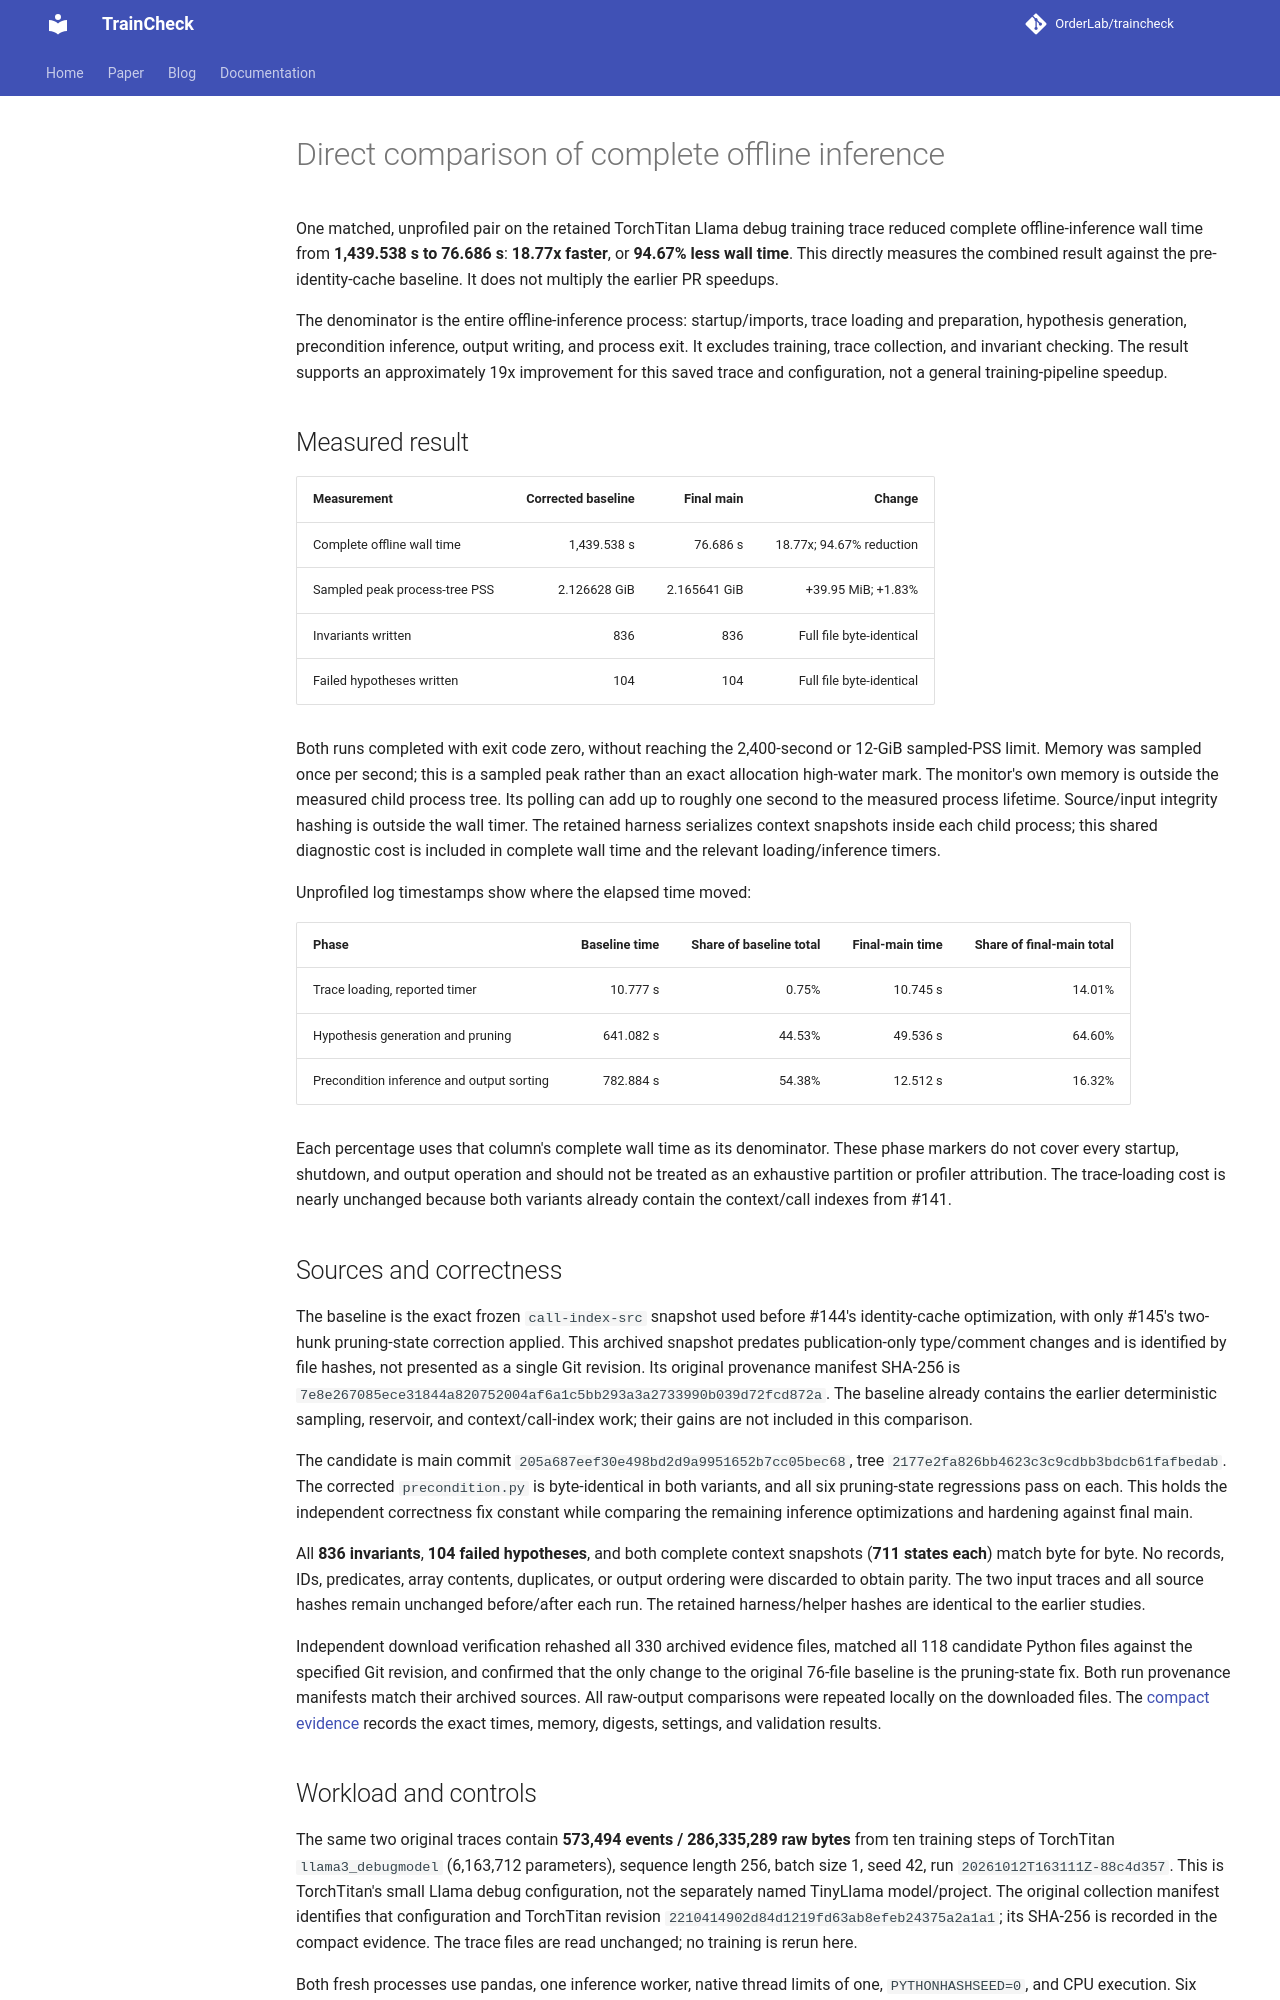

repository: OrderLab/TrainCheck · page: measurements/offline-inference-combined-20261026/index.html · generator: mkdocs

# Direct comparison of complete offline inference

One matched, unprofiled pair on the retained TorchTitan Llama debug training
trace reduced complete offline-inference wall time from **1,439.538 s to 76.686 s**: **18.77x faster**, or
**94.67% less wall time**. This directly measures the combined result against the
pre-identity-cache baseline. It does not multiply the earlier PR speedups.

The denominator is the entire offline-inference process: startup/imports, trace
loading and preparation, hypothesis generation, precondition inference, output
writing, and process exit. It excludes training, trace collection, and invariant
checking. The result supports an approximately 19x improvement for this saved
trace and configuration, not a general training-pipeline speedup.

## Measured result

| Measurement | Corrected baseline | Final main | Change |
|---|---:|---:|---:|
| Complete offline wall time | 1,439.538 s | 76.686 s | 18.77x; 94.67% reduction |
| Sampled peak process-tree PSS | 2.126628 GiB | 2.165641 GiB | +39.95 MiB; +1.83% |
| Invariants written | 836 | 836 | Full file byte-identical |
| Failed hypotheses written | 104 | 104 | Full file byte-identical |

Both runs completed with exit code zero, without reaching the 2,400-second or
12-GiB sampled-PSS limit. Memory was sampled once per second; this is a sampled
peak rather than an exact allocation high-water mark. The monitor's own memory
is outside the measured child process tree. Its polling can add up to roughly
one second to the measured process lifetime. Source/input integrity hashing is
outside the wall timer. The retained harness serializes context snapshots inside
each child process; this shared diagnostic cost is included in complete wall
time and the relevant loading/inference timers.

Unprofiled log timestamps show where the elapsed time moved:

| Phase | Baseline time | Share of baseline total | Final-main time | Share of final-main total |
|---|---:|---:|---:|---:|
| Trace loading, reported timer | 10.777 s | 0.75% | 10.745 s | 14.01% |
| Hypothesis generation and pruning | 641.082 s | 44.53% | 49.536 s | 64.60% |
| Precondition inference and output sorting | 782.884 s | 54.38% | 12.512 s | 16.32% |

Each percentage uses that column's complete wall time as its denominator. These
phase markers do not cover every startup, shutdown, and output operation and
should not be treated as an exhaustive partition or profiler attribution. The
trace-loading cost is nearly unchanged because both variants already contain
the context/call indexes from #141.

## Sources and correctness

The baseline is the exact frozen `call-index-src` snapshot used before #144's
identity-cache optimization, with only #145's two-hunk pruning-state correction
applied. This archived snapshot predates publication-only type/comment changes
and is identified by file hashes, not presented as a single Git revision. Its
original provenance manifest SHA-256 is
`7e8e267085ece31844a820752004af6a1c5bb293a3a2733990b039d72fcd872a`.
The baseline already contains the earlier deterministic sampling, reservoir,
and context/call-index work; their gains are not included in this comparison.

The candidate is main commit `205a687eef30e498bd2d9a9951652b7cc05bec68`, tree
`2177e2fa826bb4623c3c9cdbb3bdcb61fafbedab`. The corrected `precondition.py` is
byte-identical in both variants, and all six pruning-state regressions pass on
each. This holds the independent correctness fix constant while comparing the
remaining inference optimizations and hardening against final main.

All **836 invariants**, **104 failed hypotheses**, and both complete context
snapshots (**711 states each**) match byte for byte. No records, IDs, predicates,
array contents, duplicates, or output ordering were discarded to obtain parity.
The two input traces and all source hashes remain unchanged before/after each
run. The retained harness/helper hashes are identical to the earlier studies.

Independent download verification rehashed all 330 archived evidence files,
matched all 118 candidate Python files against the specified Git revision,
and confirmed that the only change to the original 76-file baseline is the
pruning-state fix. Both run provenance manifests match their archived sources.
All raw-output comparisons were repeated locally on the downloaded files.
The [compact evidence](data/offline-inference-combined-20261026.json) records
the exact times, memory, digests, settings, and validation results.
